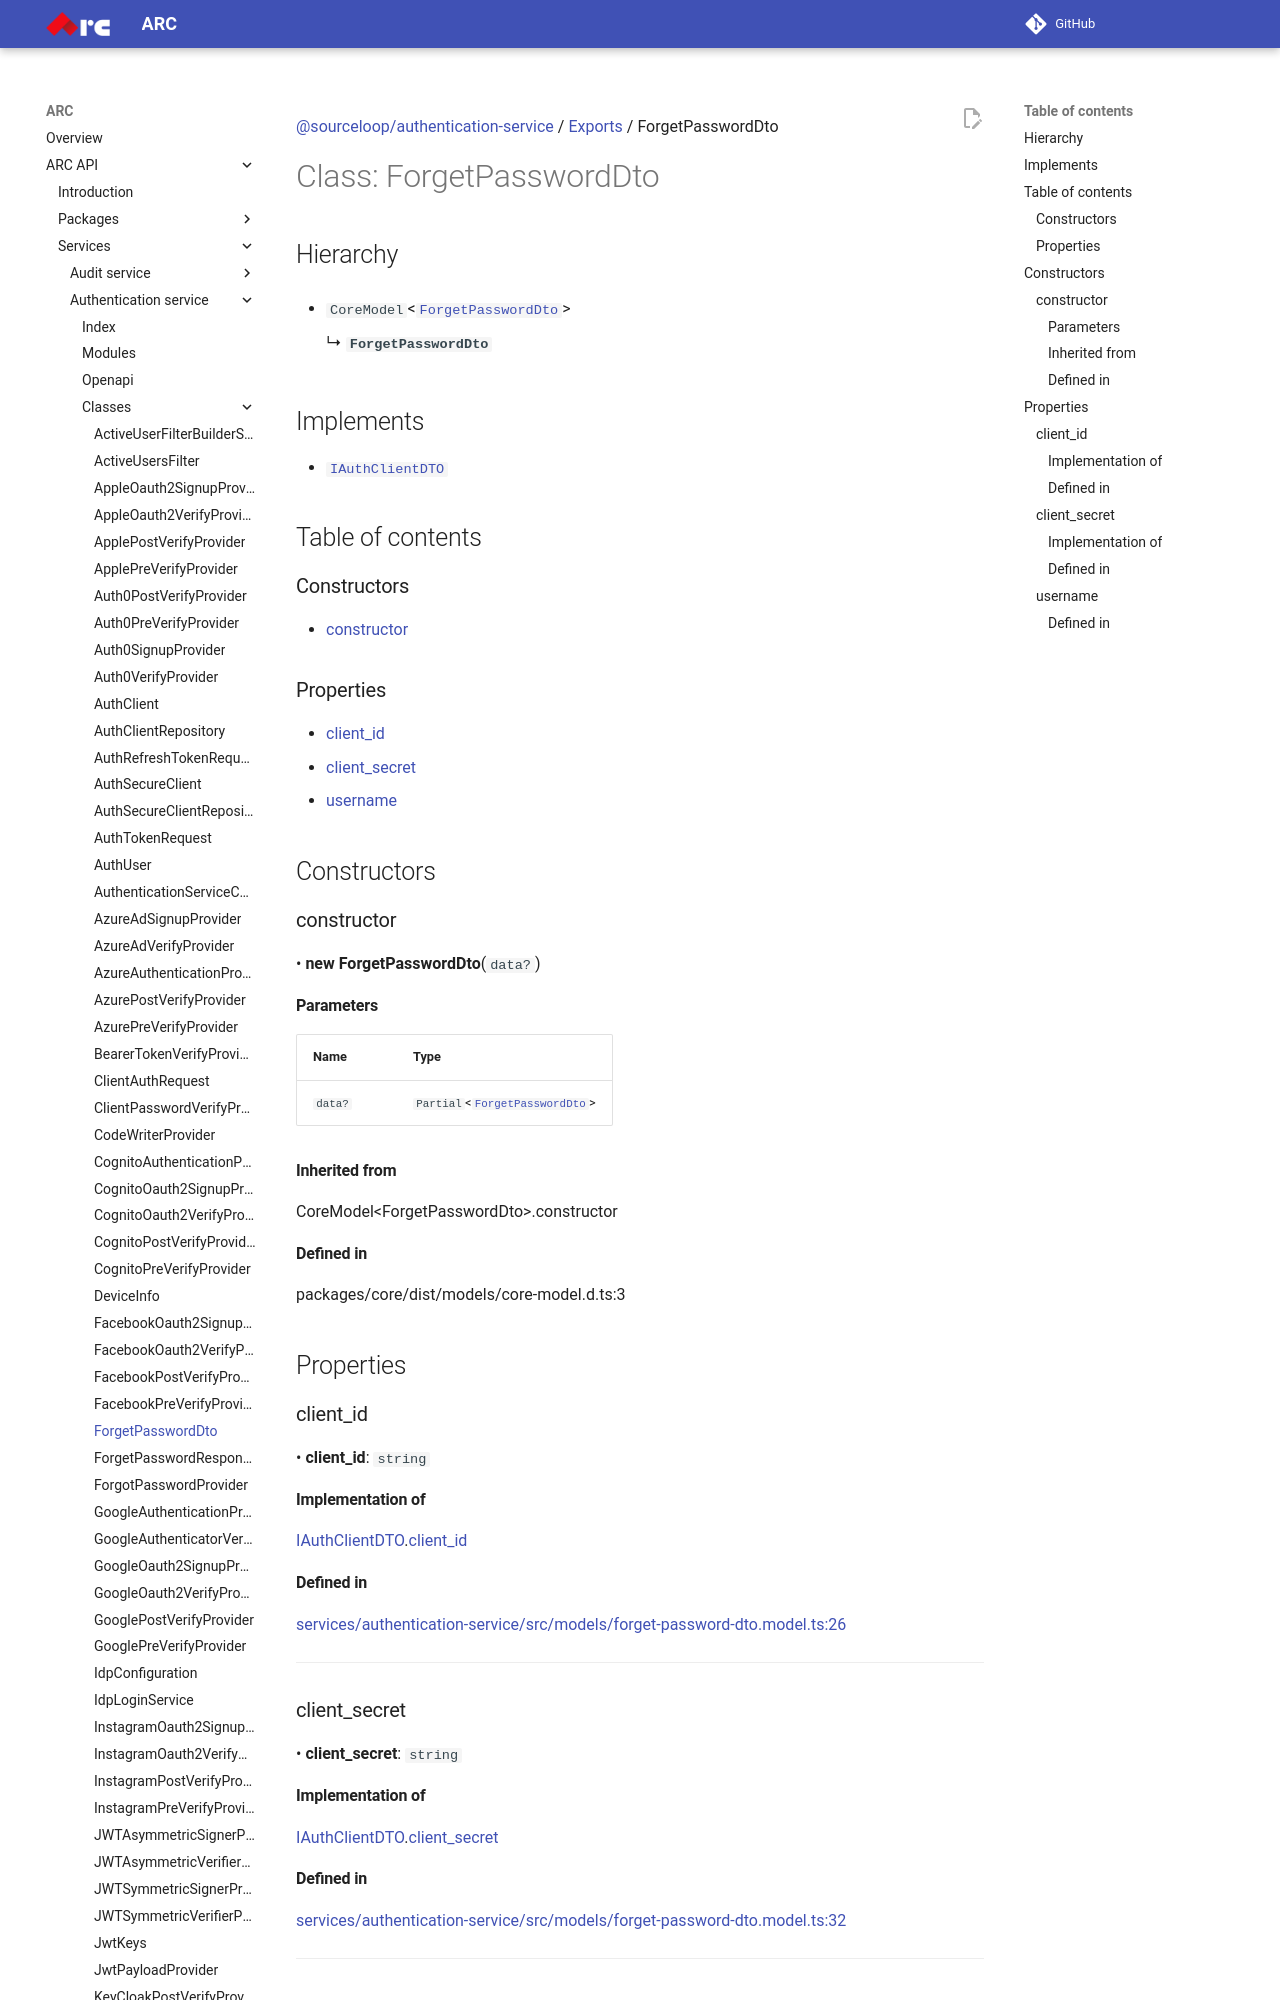

repository: sourcefuse/arc-docs · page: arc-api-docs/services/authentication-service/classes/ForgetPasswordDto/index.html · generator: mkdocs

[@sourceloop/authentication-service](../README.md) / [Exports](../modules.md) / ForgetPasswordDto

# Class: ForgetPasswordDto

## Hierarchy

- `CoreModel`<[`ForgetPasswordDto`](ForgetPasswordDto.md)\>

  ↳ **`ForgetPasswordDto`**

## Implements

- [`IAuthClientDTO`](../interfaces/IAuthClientDTO.md)

## Table of contents

### Constructors

- [constructor](ForgetPasswordDto.md#constructor)

### Properties

- [client\_id](ForgetPasswordDto.md#client_id)
- [client\_secret](ForgetPasswordDto.md#client_secret)
- [username](ForgetPasswordDto.md#username)

## Constructors

### constructor

• **new ForgetPasswordDto**(`data?`)

#### Parameters

| Name | Type |
| :------ | :------ |
| `data?` | `Partial`<[`ForgetPasswordDto`](ForgetPasswordDto.md)\> |

#### Inherited from

CoreModel<ForgetPasswordDto\>.constructor

#### Defined in

packages/core/dist/models/core-model.d.ts:3

## Properties
